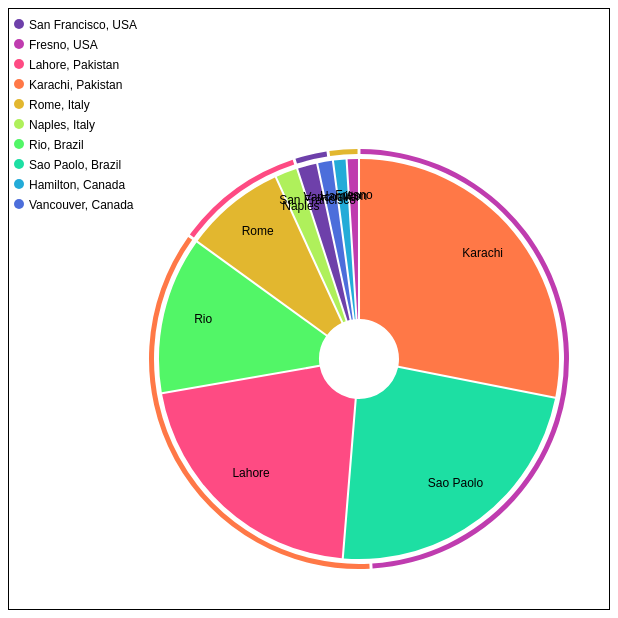
D3 v7 page, settled after 360 driven frames (6 s of simulated time); the page loaded 1 data file(s).


// ── script.js
const handleData = (data) => {
  const width = 600
  const height = 600
  const margin = 40

  const countries = [...new Set(data.map(d => d.country))]

  const colourScale = d3.scaleSequential()
    .domain([0, data.length])
    .interpolator(d3.interpolateRainbow)

  const pieGen = d3.pie()

  const cityData = pieGen(data.map(d => d.population))
  const countryData = pieGen(countries.map((country) => {
    let population = 0
    data.forEach(d => {
      if (d.country === country) {
        population += parseInt(d.population)
      }
    })
    return population
  }))

  const cityGen = d3.arc()
    .innerRadius(40)
    .outerRadius(200)
    .padAngle(0.01)
  const countryGen = d3.arc()
    .innerRadius(205)
    .outerRadius(210)
    .padAngle(0.01)
  const labelGen = d3.arc()
    .innerRadius(160)
    .outerRadius(160)

  const svg = d3.select('#svg')
  const legend = svg.append('g')
  const cityGroup = svg.append('g')
    .attr('transform', `translate(${width - (210 + margin)}, ${height - (210 + margin)})`)
  const countryGroup = svg.append('g')
    .attr('transform', `translate(${width - (210 + margin)}, ${height - (210 + margin)})`)
  const labels = svg.append('g')
    .attr('transform', `translate(${width - (210 + margin)}, ${height - (210 + margin)})`)

  cityGroup.selectAll('path')
    .data(cityData)
    .enter()
    .append('path')
    .attr('d', cityGen)
    .attr('fill', (d, i) => colourScale(i))

  countryGroup.selectAll('path')
    .data(countryData)
    .enter()
    .append('path')
    .attr('d', countryGen)
    .attr('fill', (d, i) => colourScale(i))

  legend.selectAll('circle')
    .data(data)
    .enter()
    .append('circle')
    .attr('cx', 10)
    .attr('cy', (d, i) => (20 * i) + 15)
    .attr('r', 5)
    .attr('fill', (d, i) => colourScale(i))

  legend.selectAll('text')
    .data(data)
    .enter()
    .append('text')
    .text(d => `${d.label}, ${d.country}`)
    .attr('x', 20)
    .attr('y', (d, i) => (20 * i) + 20)
    .attr('font-family', 'Helvetica, sans-serif')
    .attr('font-size', '12px')

  labels.selectAll('text')
    .data(data)
    .enter()
    .append('text')
    .text(d => d.label)
    .attr('transform', (d, i) => `translate(${labelGen.centroid(cityData[i])})`)
    .attr('text-anchor', 'middle')
    .attr('font-family', 'Helvetica, sans-serif')
    .attr('font-size', '12px')
}

const data = await d3.csv('../data/cities.csv')
handleData(data)


### data: ../data/cities.csv
label, population, country, x, y
San Francisco, 874961, USA, -122, 37
Fresno, 525010, USA, -119, 36
Lahore, 11126285, Pakistan, 74, 31
Karachi, 14910352, Pakistan, 67, 24
Rome, 4342212, Italy, 12, 41
Naples, 967069, Italy, 14, 40
Rio, 6748000, Brazil, -43, -22
Sao Paolo, 12300000, Brazil, -46, -23
Hamilton, 579200, Canada, -43, 79
Vancouver, 675218, Canada, -123, 49